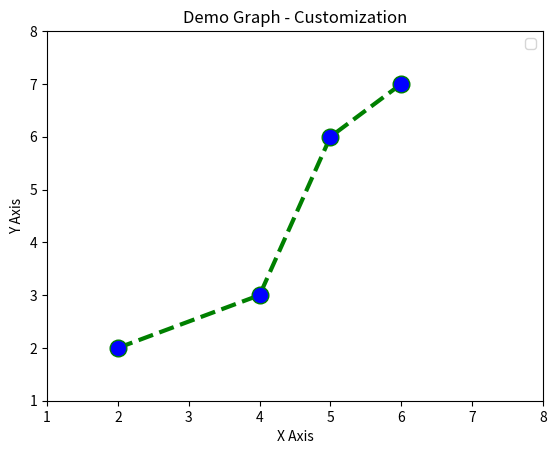

The matplotlib source for this figure:
import matplotlib.pyplot as plt
x = [2,4,5,6]
y = [2,3,6,7]
plt.plot(x,y,color = 'green', linestyle = 'dashed', linewidth= 3, marker = 'o', markerfacecolor = 'blue',markersize = 12)
plt.ylim(1,8)
plt.xlim(1,8)
plt.xlabel('X Axis')
plt.ylabel('Y Axis')
plt.title('Demo Graph - Customization')
plt.legend()
plt.show()